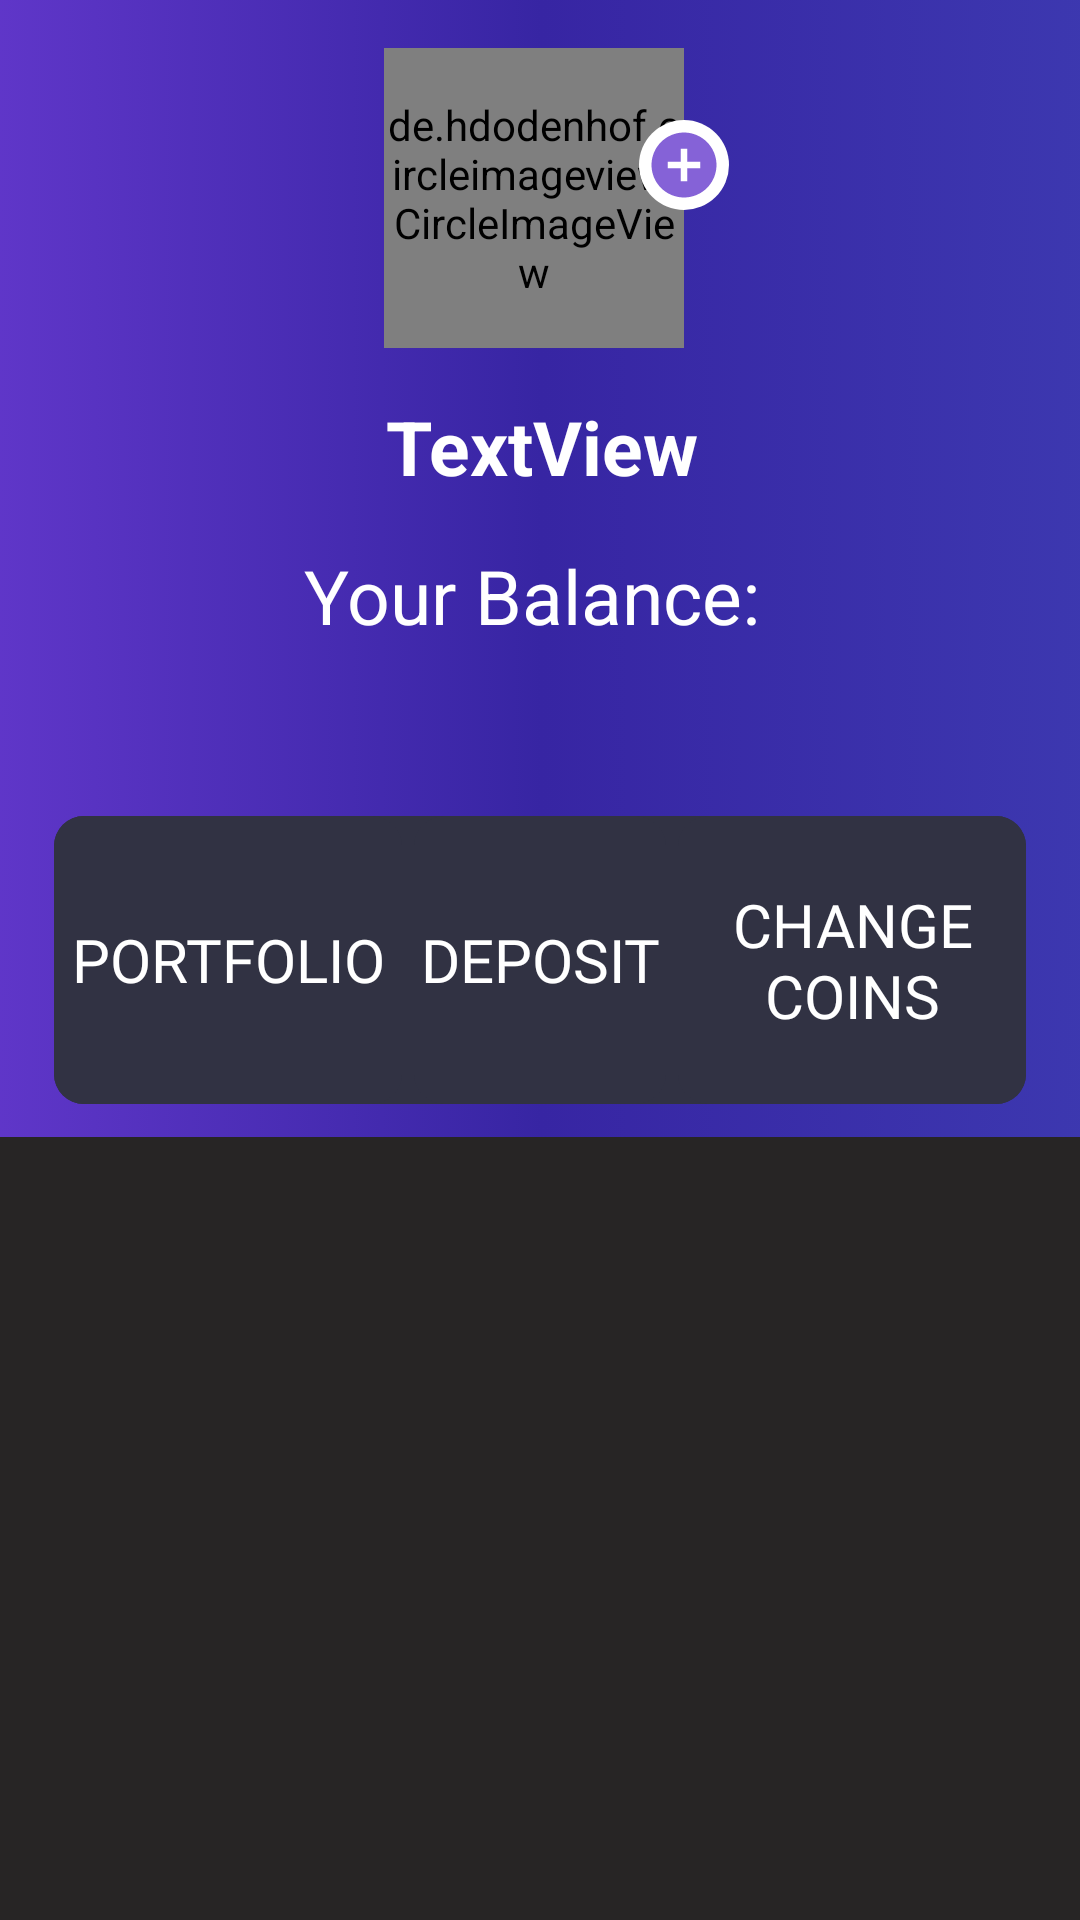

Produce the Android XML layout that renders to this screen, including the resource entries it uses.
<!-- AndroidManifest.xml: application theme Theme.Cryptocurrency -->
<!-- res/layout/fragment_profile.xml -->
<?xml version="1.0" encoding="utf-8"?>
<androidx.constraintlayout.widget.ConstraintLayout xmlns:android="http://schemas.android.com/apk/res/android"
    xmlns:app="http://schemas.android.com/apk/res-auto"
    xmlns:tools="http://schemas.android.com/tools"
    android:layout_width="match_parent"
    android:layout_height="match_parent"
    android:background="@color/background"
    tools:context=".ui.userProfile.UserProfileFragment">

    <RelativeLayout
        android:id="@+id/relativeLayout2"
        android:layout_width="405dp"
        android:layout_height="379dp"
        android:background="@drawable/gradient_background"
        android:orientation="vertical"
        app:layout_constraintEnd_toEndOf="parent"
        app:layout_constraintStart_toStartOf="parent"
        app:layout_constraintTop_toTopOf="parent">


        <TextView
            android:id="@+id/tv_hello_user"
            android:layout_width="match_parent"
            android:layout_height="wrap_content"
            android:layout_below="@+id/profile_img"
            android:layout_alignParentEnd="true"
            android:layout_marginTop="16dp"
            android:text="TextView"
            android:textAlignment="center"
            android:textColor="#FFF"
            android:textSize="25sp"
            android:textStyle="bold" />

        <TextView
            android:id="@+id/tv_balance"
            android:layout_width="match_parent"
            android:layout_height="wrap_content"
            android:layout_below="@+id/tv_hello_user"
            android:layout_alignParentStart="true"
            android:layout_alignParentEnd="true"
            android:layout_marginTop="16dp"
            android:text="Your Balance: "
            android:textAlignment="center"
            android:textColor="#FFF"
            android:textSize="25sp" />

        <de.hdodenhof.circleimageview.CircleImageView
            android:id="@+id/profile_img"
            android:layout_width="100dp"
            android:layout_height="100dp"
            android:layout_alignParentTop="true"
            android:layout_marginHorizontal="150dp"
            android:layout_marginTop="16dp"
            android:src="@drawable/person_icon"
            app:civ_border_color="#FFF"
            app:civ_border_width="1dp" />

        <FrameLayout
            android:layout_width="30dp"
            android:layout_height="30dp"
            android:layout_alignParentTop="true"
            android:layout_alignParentEnd="true"
            android:layout_marginTop="40dp"
            android:layout_marginEnd="140dp"
            android:background="@drawable/rouns_plus_image">

            <Button
                android:id="@+id/add_pic_btn"
                android:layout_width="match_parent"
                android:layout_height="match_parent"
                android:background="@drawable/ic_add" />
        </FrameLayout>

    </RelativeLayout>

    <androidx.constraintlayout.widget.ConstraintLayout
        android:id="@+id/constraintLayout"
        android:layout_width="match_parent"
        android:layout_height="100dp"
        android:layout_marginStart="16dp"
        android:layout_marginTop="300dp"
        android:layout_marginEnd="16dp"
        android:layout_marginBottom="300dp"
        android:background="@drawable/shadow_view"
        app:layout_constraintBottom_toBottomOf="parent"
        app:layout_constraintEnd_toEndOf="parent"
        app:layout_constraintStart_toStartOf="parent"
        app:layout_constraintTop_toTopOf="@+id/relativeLayout2">

        <Button
            android:id="@+id/portfolio_btn"
            android:layout_width="0dp"
            android:layout_height="100dp"
            android:background="@drawable/shadow_view"
            android:text="Portfolio"
            android:textColor="#FFF"
            android:textSize="20sp"
            android:fontFamily="@font/advent_pro_semibold"
            app:layout_constraintBottom_toBottomOf="parent"
            app:layout_constraintEnd_toStartOf="@+id/deposit_btn"
            app:layout_constraintStart_toStartOf="parent"
            app:layout_constraintTop_toTopOf="parent" />

        <Button
            android:id="@+id/deposit_btn"
            android:layout_width="0dp"
            android:layout_height="100dp"
            android:layout_marginHorizontal="120dp"
            android:background="@drawable/shadow_view"
            android:text="Deposit"
            android:textColor="#FFF"
            android:textSize="20sp"
            android:onClick="depositDialog"
            android:fontFamily="@font/advent_pro_semibold"
            app:layout_constraintBottom_toBottomOf="parent"
            app:layout_constraintEnd_toEndOf="parent"
            app:layout_constraintStart_toStartOf="parent"
            app:layout_constraintTop_toTopOf="parent"
            app:layout_constraintVertical_bias="0.0"
            tools:ignore="OnClick" />

        <Button
            android:id="@+id/convert_coins_btn"
            android:layout_width="0dp"
            android:layout_height="100dp"
            android:background="@drawable/shadow_view"
            android:fontFamily="@font/advent_pro_semibold"
            android:text="Change Coins"
            android:textColor="#FFF"
            android:textSize="20sp"
            app:layout_constraintBottom_toBottomOf="parent"
            app:layout_constraintEnd_toEndOf="parent"
            app:layout_constraintStart_toEndOf="@+id/deposit_btn"
            app:layout_constraintTop_toTopOf="parent" />

    </androidx.constraintlayout.widget.ConstraintLayout>

    <androidx.recyclerview.widget.RecyclerView
        android:layout_width="0dp"
        android:layout_height="0dp"
        android:layout_marginStart="3dp"
        app:layout_constraintBottom_toBottomOf="parent"
        app:layout_constraintEnd_toEndOf="parent"
        app:layout_constraintStart_toStartOf="parent"
        app:layout_constraintTop_toBottomOf="@+id/constraintLayout" />

</androidx.constraintlayout.widget.ConstraintLayout>
<!-- resources referenced by this layout -->
<resources>
  <color name="background">#272525</color>
  <!-- drawable gradient_background (drawable) -->
  <?xml version="1.0" encoding="utf-8"?>
  <selector xmlns:android="http://schemas.android.com/apk/res/android">
      <item>
          <shape
              android:shape="rectangle"
              >
              <gradient
                  android:angle="180"
                  android:startColor="#3D3AB1"
                  android:centerColor="#3725A3"
                  android:endColor="#6438cd"
                  android:type="linear" />
          </shape>
      </item>
  </selector>
  <!-- drawable ic_add (drawable) -->
  <vector android:alpha="0.79" android:height="24dp"
      android:tint="#6438cd" android:viewportHeight="24"
      android:viewportWidth="24" android:width="24dp" xmlns:android="http://schemas.android.com/apk/res/android">
      <path android:fillColor="@android:color/white" android:pathData="M12,2C6.48,2 2,6.48 2,12s4.48,10 10,10 10,-4.48 10,-10S17.52,2 12,2zM17,13h-4v4h-2v-4L7,13v-2h4L11,7h2v4h4v2z"/>
  </vector>
  <!-- drawable rouns_plus_image (drawable) -->
  <?xml version="1.0" encoding="utf-8"?>
  <selector xmlns:android="http://schemas.android.com/apk/res/android">
      <item android:state_pressed="false">
          <shape android:shape="oval">
              <corners android:radius="20dp"/>
              <solid android:color="#FFFFFF" />
              <padding
                  android:bottom="2dp"
                  android:left="2dp"
                  android:right="2dp"
                  android:top="2dp" />
          </shape>
      </item>
  </selector>
  <!-- drawable shadow_view (drawable) -->
  <?xml version="1.0" encoding="utf-8"?>
  <layer-list xmlns:android="http://schemas.android.com/apk/res/android">
  
      <item>
          <shape android:shape="rectangle">
  
  
          </shape>
      </item>
  
      <item
          android:left="2dp"
          android:right="2dp"
          android:top="2dp"
          android:bottom="2dp">
          <shape android:shape="rectangle">
              <solid android:color="@color/card_color"/>
              <corners android:radius="10dp"/>
          </shape>
      </item>
  </layer-list>
  <style name="Theme.Cryptocurrency" parent="Theme.MaterialComponents.NoActionBar.Bridge">
          
          <item name="colorPrimary">@color/purple_500</item>
          <item name="colorPrimaryDark">@color/background</item>
          <item name="colorAccent">@color/teal_200</item>
          <item name="windowActionBar">false</item>
          <item name="windowNoTitle">true</item>
      </style>
  <color name="card_color">#313243</color>
  <color name="purple_500">#fe4296</color>
  <color name="teal_200">#FF03DAC5</color>
</resources>
